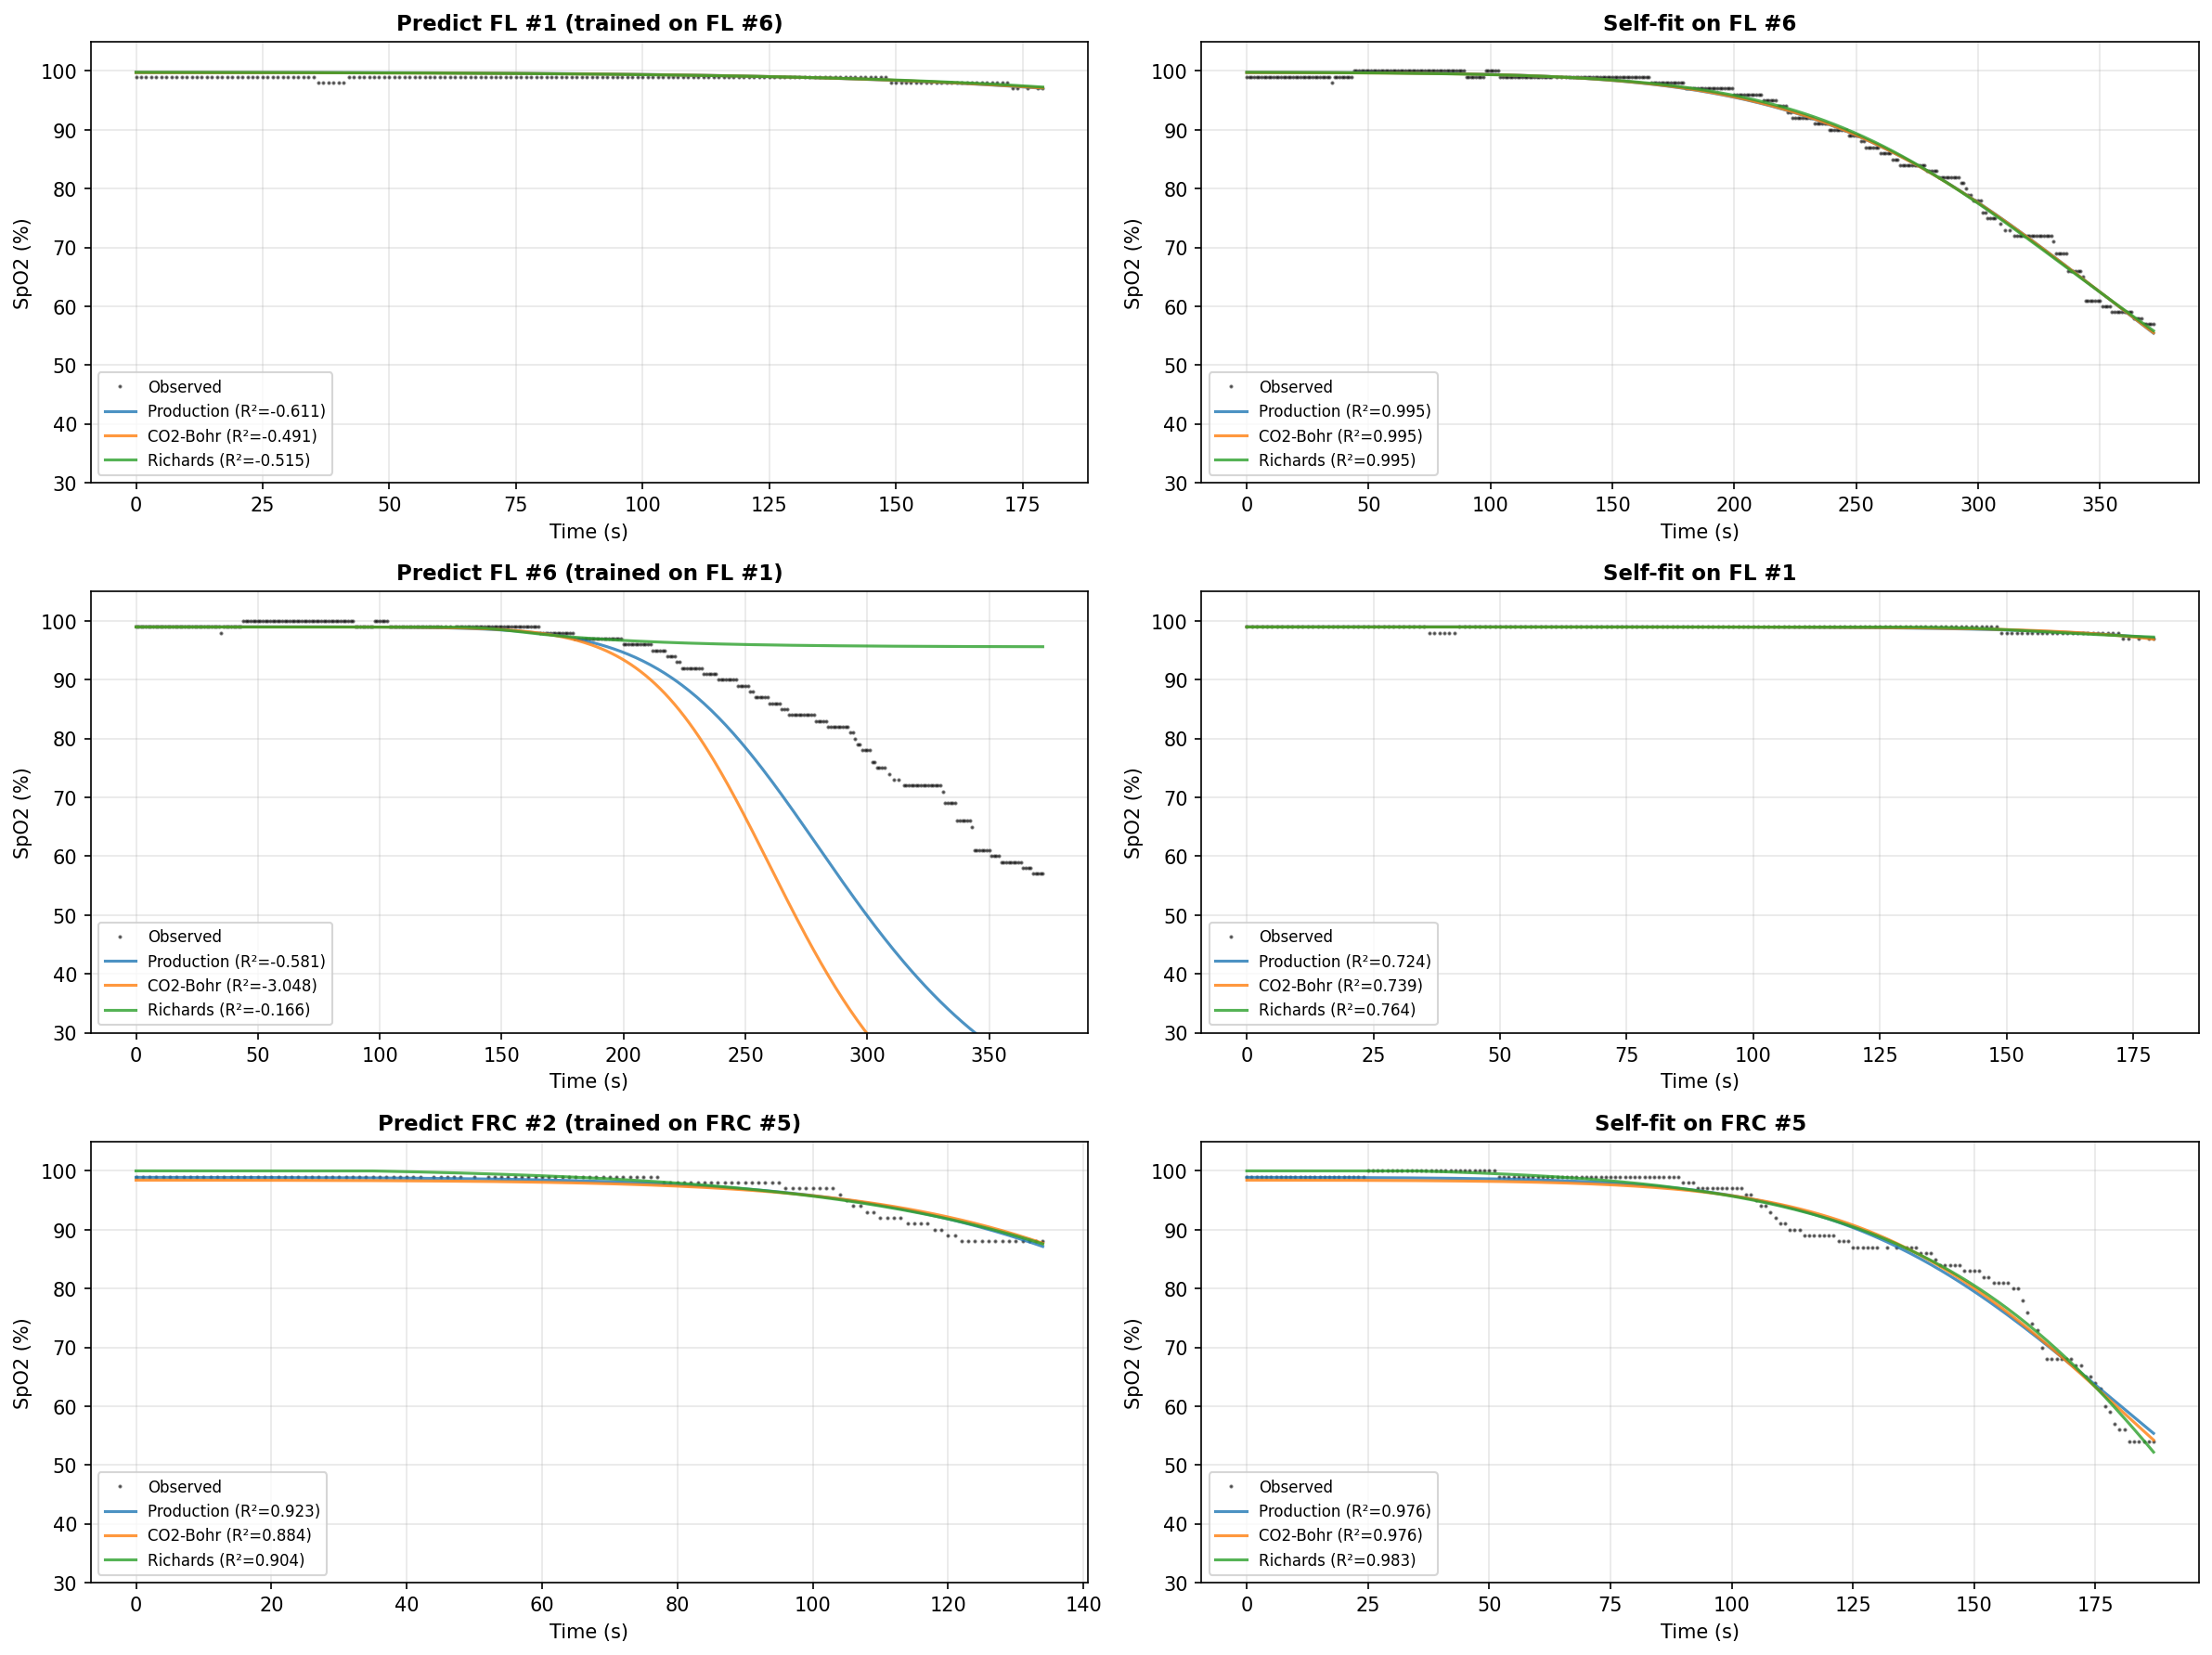

This figure's Python source:
"""
Cross-prediction test: fit on one hold, predict all others.

Tests whether model parameters generalise:
  - Within-type: FL#6 -> FL#1, FRC#5 -> FRC#2, RV#4 -> RV#3
  - Cross-type: FL#6 -> FRC/RV, etc.

Mechanistic models (Production, CO2-Bohr) share physiological parameters that
should transfer. Richards parameters are purely curve-specific and should not.

Usage:
    cd backend && uv run python scripts/cross_predict.py
"""

import sqlite3
from pathlib import Path

import matplotlib.pyplot as plt
import numpy as np
from scipy.optimize import differential_evolution

DB_PATH = Path(__file__).resolve().parents[3] / "data" / "spo2.db"
P50_BASE = 26.6


# ── Data loading ────────────────────────────────────────────────────────────


def load_all_holds() -> list[dict]:
    conn = sqlite3.connect(DB_PATH)
    holds = conn.execute(
        "SELECT id, hold_type FROM holds WHERE hold_type != 'untagged' ORDER BY id"
    ).fetchall()
    result = []
    for hold_id, hold_type in holds:
        rows = conn.execute(
            "SELECT elapsed_s, spo2, hr FROM hold_data WHERE hold_id = ? ORDER BY elapsed_s",
            (hold_id,),
        ).fetchall()
        if not rows:
            continue
        result.append({
            "id": hold_id,
            "type": hold_type,
            "t": np.array([r[0] for r in rows], dtype=float),
            "spo2": np.array([r[1] for r in rows], dtype=float),
            "hr": np.array([r[2] for r in rows], dtype=float),
        })
    conn.close()
    return result


# ── Model functions (copied from compare_new_model.py) ─────────────────────


def predict_production(t, params):
    pao2_0, pvo2, tau_washout, gamma, bohr_max, tau_bohr, r_offset = params
    pao2 = pvo2 + (pao2_0 - pvo2) * np.exp(-t / max(tau_washout, 0.01))
    p50 = P50_BASE + bohr_max * (1.0 - np.exp(-t / max(tau_bohr, 0.01)))
    pao2_v = pao2 * (P50_BASE / np.maximum(p50, 0.01))
    pao2_adj = P50_BASE * (np.maximum(pao2_v, 0.01) / P50_BASE) ** gamma
    x = np.maximum(pao2_adj, 0.01)
    sa = 100.0 / (1.0 + 23400.0 / (x**3 + 150.0 * x))
    return np.clip(sa + r_offset, 0.0, 100.0)


def predict_co2bohr(t, params):
    pao2_0, pvo2, tau_washout, gamma, paco2_0, k_co2, r_offset = params
    pao2 = pvo2 + (pao2_0 - pvo2) * np.exp(-t / max(tau_washout, 0.01))
    paco2 = paco2_0 + k_co2 * t
    p50 = P50_BASE + 0.48 * (paco2 - 40.0)
    pao2_v = pao2 * (P50_BASE / np.maximum(p50, 0.01))
    pao2_adj = P50_BASE * (np.maximum(pao2_v, 0.01) / P50_BASE) ** gamma
    x = np.maximum(pao2_adj, 0.01)
    sa = 100.0 / (1.0 + 23400.0 / (x**3 + 150.0 * x))
    return np.clip(sa + r_offset, 0.0, 100.0)


def predict_richards(t, params):
    s_max, s_min, t50, k, nu = params
    z = np.clip((t - t50) / max(k, 0.01), -500, 500)
    base = 1.0 + nu * np.exp(z)
    return np.clip(s_min + (s_max - s_min) / np.power(np.maximum(base, 1e-10), 1.0 / nu), 0.0, 100.0)


# ── Bounds ──────────────────────────────────────────────────────────────────

PRODUCTION_BOUNDS = {
    "FL": [(100, 250), (20, 50), (50, 250), (0.8, 2.0), (2, 15), (40, 250), (-3, 3)],
    "FRC": [(80, 120), (20, 50), (20, 100), (0.8, 2.0), (2, 15), (40, 250), (-3, 3)],
    "RV": [(70, 110), (20, 50), (10, 80), (0.8, 2.0), (2, 15), (40, 250), (-3, 3)],
}
CO2BOHR_BOUNDS = {
    "FL": [(100, 250), (20, 50), (50, 250), (0.8, 2.0), (25, 45), (0.02, 0.15), (-3, 3)],
    "FRC": [(80, 120), (20, 50), (20, 100), (0.8, 2.0), (30, 45), (0.02, 0.15), (-3, 3)],
    "RV": [(70, 110), (20, 50), (10, 80), (0.8, 2.0), (35, 50), (0.02, 0.15), (-3, 3)],
}
RICHARDS_BOUNDS = {
    "FL": [(96, 101), (0, 96), (50, 500), (5, 80), (0.1, 10)],
    "FRC": [(96, 101), (0, 96), (20, 300), (3, 60), (0.1, 10)],
    "RV": [(96, 101), (0, 96), (10, 250), (3, 60), (0.1, 10)],
}

MODELS = {
    "Production": {
        "predict": predict_production,
        "bounds": PRODUCTION_BOUNDS,
        "names": ["pao2_0", "pvo2", "tau_washout", "gamma", "bohr_max", "tau_bohr", "r_offset"],
    },
    "CO2-Bohr": {
        "predict": predict_co2bohr,
        "bounds": CO2BOHR_BOUNDS,
        "names": ["pao2_0", "pvo2", "tau_washout", "gamma", "paco2_0", "k_co2", "r_offset"],
    },
    "Richards": {
        "predict": predict_richards,
        "bounds": RICHARDS_BOUNDS,
        "names": ["s_max", "s_min", "t50", "k", "nu"],
    },
}


# ── Fitting + cross-prediction ─────────────────────────────────────────────


def compute_r2(obs, pred):
    ss_res = np.sum((obs - pred) ** 2)
    ss_tot = np.sum((obs - np.mean(obs)) ** 2)
    return float(1.0 - ss_res / ss_tot) if ss_tot > 0 else 0.0


def compute_rmse(obs, pred):
    return float(np.sqrt(np.mean((obs - pred) ** 2)))


def fit_model(model_name, hold):
    """Fit a model to a hold, return fitted params."""
    model = MODELS[model_name]
    bounds = model["bounds"][hold["type"]]
    predict = model["predict"]
    t, spo2 = hold["t"], hold["spo2"]

    # Weighted SSE for mechanistic, plain SSE for Richards
    if model_name == "Richards":
        def objective(arr):
            return np.sum((spo2 - predict(t, arr)) ** 2)
    else:
        def objective(arr):
            pred = predict(t, arr)
            w = np.where(spo2 < 95, 3.0, 1.0)
            return np.sum(w * (spo2 - pred) ** 2)

    result = differential_evolution(
        objective, bounds, maxiter=3000, seed=42, tol=1e-10,
        polish=True, popsize=40, mutation=(0.5, 1.5), recombination=0.9,
    )
    return result.x


def cross_predict(model_name, params, hold):
    """Predict a hold using pre-fitted params. Return R², RMSE."""
    predict = MODELS[model_name]["predict"]
    pred = predict(hold["t"], params)
    r2 = compute_r2(hold["spo2"], pred)
    rmse = compute_rmse(hold["spo2"], pred)
    return r2, rmse, pred


# ── Main ────────────────────────────────────────────────────────────────────


def main():
    holds = load_all_holds()
    hold_labels = {h["id"]: f"{h['type']} #{h['id']}" for h in holds}

    print("Loaded holds:")
    for h in holds:
        print(f"  {hold_labels[h['id']]}: {len(h['t'])} pts, "
              f"SpO2 {h['spo2'].min():.0f}-{h['spo2'].max():.0f}%", flush=True)

    # Fit all models on all holds
    fitted = {}  # (model_name, hold_id) -> params
    for model_name in MODELS:
        for hold in holds:
            label = hold_labels[hold["id"]]
            print(f"\nFitting {model_name} on {label}...", end="", flush=True)
            params = fit_model(model_name, hold)
            fitted[(model_name, hold["id"])] = params

            # Self-prediction R²
            r2, rmse, _ = cross_predict(model_name, params, hold)
            print(f" R²={r2:.4f}, RMSE={rmse:.2f}", flush=True)

    # Cross-prediction matrix
    print(f"\n{'='*90}")
    print("CROSS-PREDICTION MATRIX (R²)")
    print(f"{'='*90}")

    for model_name in MODELS:
        print(f"\n--- {model_name} ---")
        # Header
        col_labels = [hold_labels[h["id"]] for h in holds]
        header = f"  {'Train \\ Predict':<16s}" + "".join(f" {l:>10s}" for l in col_labels)
        print(header)
        print(f"  {'-'*16}" + "".join(f" {'-'*10}" for _ in holds))

        for train_hold in holds:
            params = fitted[(model_name, train_hold["id"])]
            row = f"  {hold_labels[train_hold['id']]:<16s}"
            for pred_hold in holds:
                r2, _, _ = cross_predict(model_name, params, pred_hold)
                if train_hold["id"] == pred_hold["id"]:
                    row += f" {'['+f'{r2:.4f}'+']':>10s}"  # self-fit in brackets
                else:
                    row += f" {r2:>10.4f}"
            print(row)

    # RMSE version
    print(f"\n{'='*90}")
    print("CROSS-PREDICTION MATRIX (RMSE)")
    print(f"{'='*90}")

    for model_name in MODELS:
        print(f"\n--- {model_name} ---")
        col_labels = [hold_labels[h["id"]] for h in holds]
        header = f"  {'Train \\ Predict':<16s}" + "".join(f" {l:>10s}" for l in col_labels)
        print(header)
        print(f"  {'-'*16}" + "".join(f" {'-'*10}" for _ in holds))

        for train_hold in holds:
            params = fitted[(model_name, train_hold["id"])]
            row = f"  {hold_labels[train_hold['id']]:<16s}"
            for pred_hold in holds:
                _, rmse, _ = cross_predict(model_name, params, pred_hold)
                if train_hold["id"] == pred_hold["id"]:
                    row += f" {'['+f'{rmse:.2f}'+']':>10s}"
                else:
                    row += f" {rmse:>10.2f}"
            print(row)

    # Summary: within-type pairs
    pairs = [
        ("FL", 6, 1, "FL#6 -> FL#1"),
        ("FL", 1, 6, "FL#1 -> FL#6"),
        ("FRC", 5, 2, "FRC#5 -> FRC#2"),
        ("FRC", 2, 5, "FRC#2 -> FRC#5"),
        ("RV", 4, 3, "RV#4 -> RV#3"),
        ("RV", 3, 4, "RV#3 -> RV#4"),
    ]

    print(f"\n{'='*90}")
    print("WITHIN-TYPE TRANSFER SUMMARY")
    print(f"{'='*90}")
    header = f"  {'Pair':<18s}" + "".join(f" {m:>12s}" for m in MODELS)
    print(header)
    print(f"  {'-'*18}" + "".join(f" {'-'*12}" for _ in MODELS))

    hold_by_id = {h["id"]: h for h in holds}
    for _, train_id, pred_id, label in pairs:
        row = f"  {label:<18s}"
        for model_name in MODELS:
            params = fitted[(model_name, train_id)]
            r2, _, _ = cross_predict(model_name, params, hold_by_id[pred_id])
            row += f" {r2:>12.4f}"
        print(row)

    # Cross-type: train on FL#6, predict everything
    print(f"\n{'='*90}")
    print("CROSS-TYPE TRANSFER (trained on FL #6)")
    print(f"{'='*90}")
    header = f"  {'Predict':<16s}" + "".join(f" {m:>12s}" for m in MODELS)
    print(header)
    print(f"  {'-'*16}" + "".join(f" {'-'*12}" for _ in MODELS))

    for pred_hold in holds:
        row = f"  {hold_labels[pred_hold['id']]:<16s}"
        for model_name in MODELS:
            params = fitted[(model_name, 6)]
            r2, _, _ = cross_predict(model_name, params, pred_hold)
            marker = " *" if pred_hold["id"] == 6 else ""
            row += f" {r2:>12.4f}{marker}"
        print(row)

    # Plot: within-type cross-predictions
    fig, axes = plt.subplots(3, 2, figsize=(16, 12))
    colors = {"Production": "#1f77b4", "CO2-Bohr": "#ff7f0e", "Richards": "#2ca02c"}

    for row_idx, (_, train_id, pred_id, label) in enumerate(pairs[:3]):
        pred_hold = hold_by_id[pred_id]
        train_hold = hold_by_id[train_id]

        # Left: prediction on unseen hold
        ax = axes[row_idx, 0]
        ax.plot(pred_hold["t"], pred_hold["spo2"], "k.", ms=2, alpha=0.5, label="Observed")
        for model_name in MODELS:
            params = fitted[(model_name, train_id)]
            r2, rmse, pred = cross_predict(model_name, params, pred_hold)
            ax.plot(pred_hold["t"], pred, color=colors[model_name], lw=1.5, alpha=0.8,
                    label=f"{model_name} (R²={r2:.3f})")
        ax.set_title(f"Predict {hold_labels[pred_id]} (trained on {hold_labels[train_id]})",
                      fontsize=11, fontweight="bold")
        ax.set_xlabel("Time (s)")
        ax.set_ylabel("SpO2 (%)")
        ax.set_ylim(30, 105)
        ax.legend(fontsize=8, loc="lower left")
        ax.grid(True, alpha=0.3)

        # Right: self-fit on training hold for reference
        ax = axes[row_idx, 1]
        ax.plot(train_hold["t"], train_hold["spo2"], "k.", ms=2, alpha=0.5, label="Observed")
        for model_name in MODELS:
            params = fitted[(model_name, train_id)]
            r2, rmse, pred = cross_predict(model_name, params, train_hold)
            ax.plot(train_hold["t"], pred, color=colors[model_name], lw=1.5, alpha=0.8,
                    label=f"{model_name} (R²={r2:.3f})")
        ax.set_title(f"Self-fit on {hold_labels[train_id]}", fontsize=11, fontweight="bold")
        ax.set_xlabel("Time (s)")
        ax.set_ylabel("SpO2 (%)")
        ax.set_ylim(30, 105)
        ax.legend(fontsize=8, loc="lower left")
        ax.grid(True, alpha=0.3)

    plt.tight_layout()
    out = Path(__file__).resolve().parent / "cross_predict.png"
    plt.savefig(out, dpi=150, bbox_inches="tight")
    print(f"\nPlot saved to {out}")


if __name__ == "__main__":
    main()
